Labelled photos from "RLD_Dataset_Split", an image-classification folder in kevoctavian/ProgramRLD. The possible labels are: bacterial blight, healthy, rice blast, tungro.

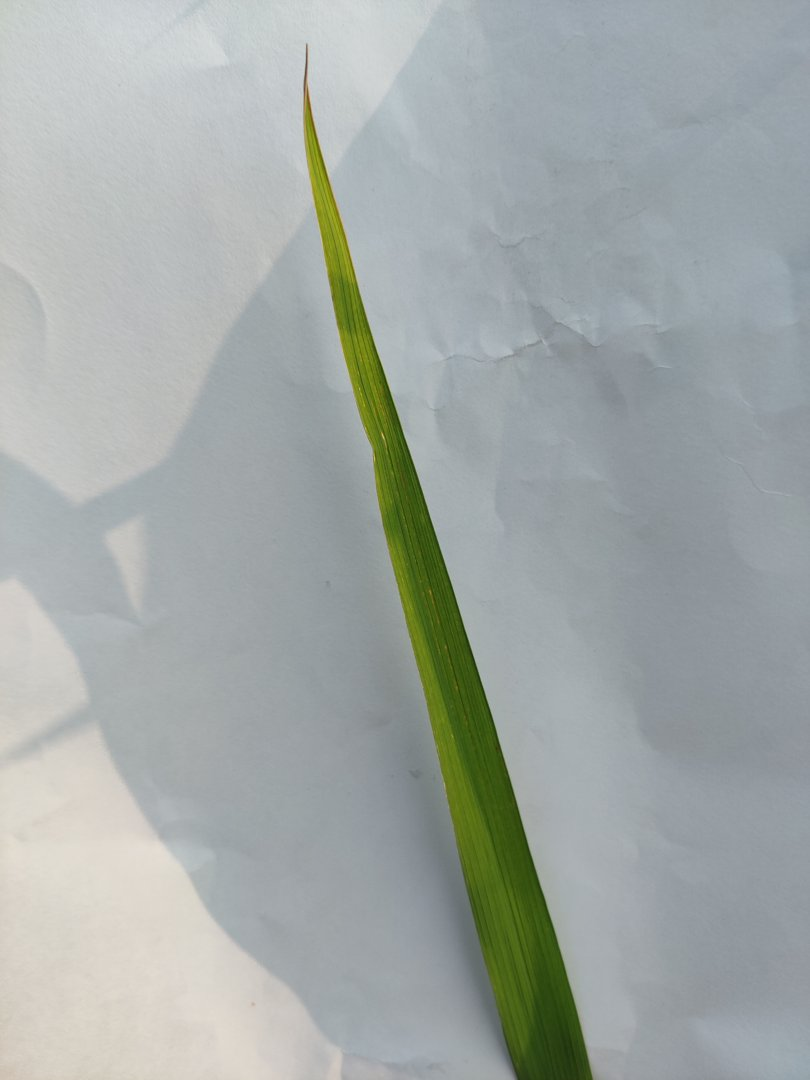
Label: tungro

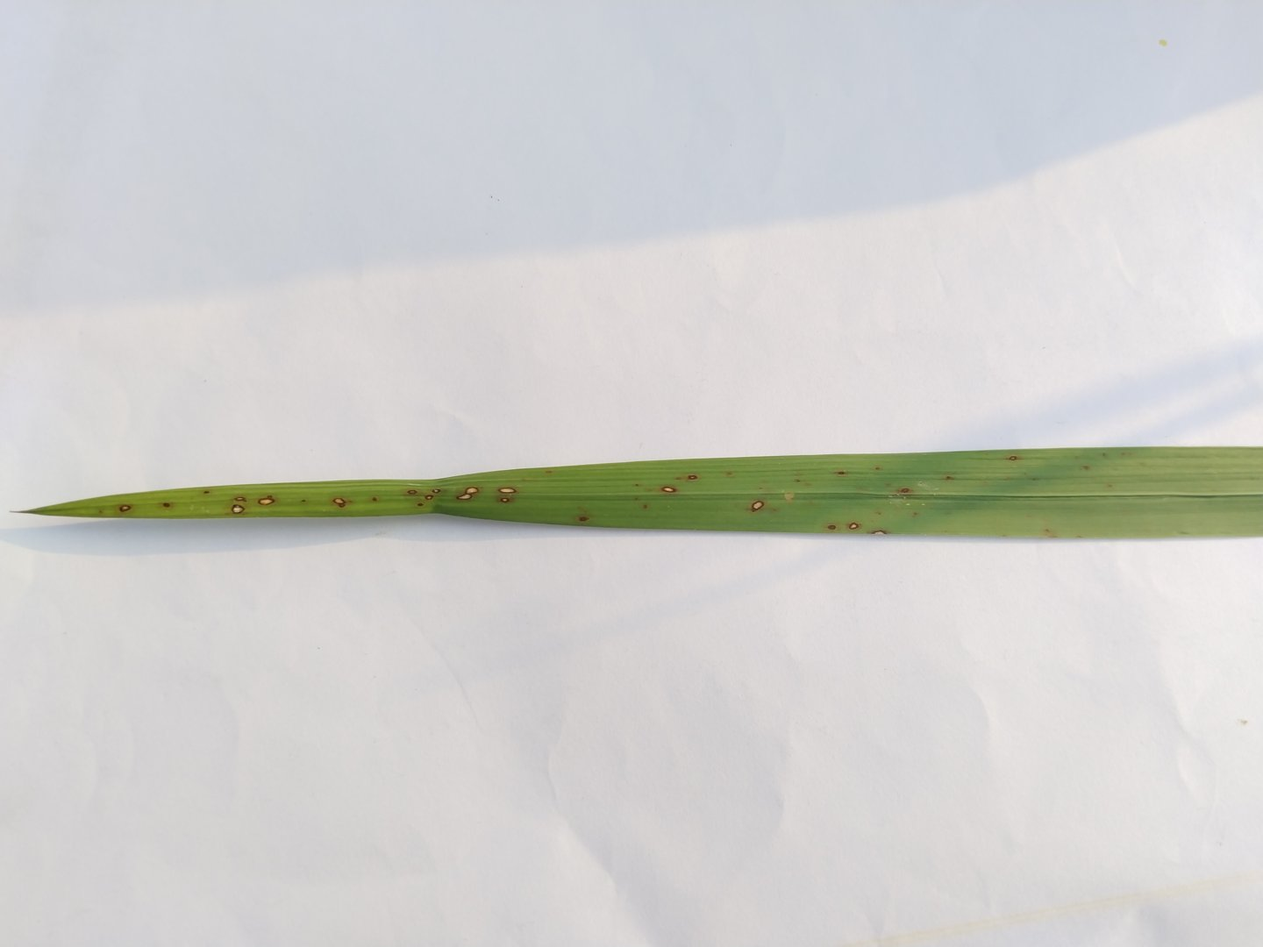
Label: rice blast

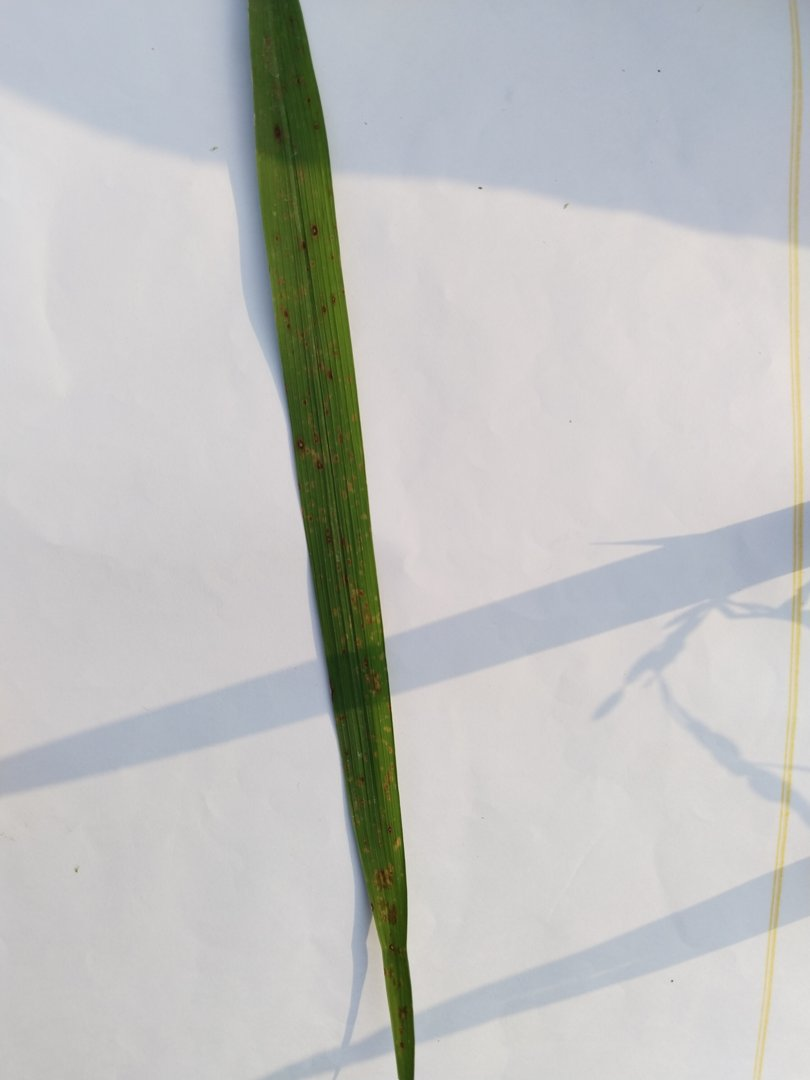
Label: rice blast

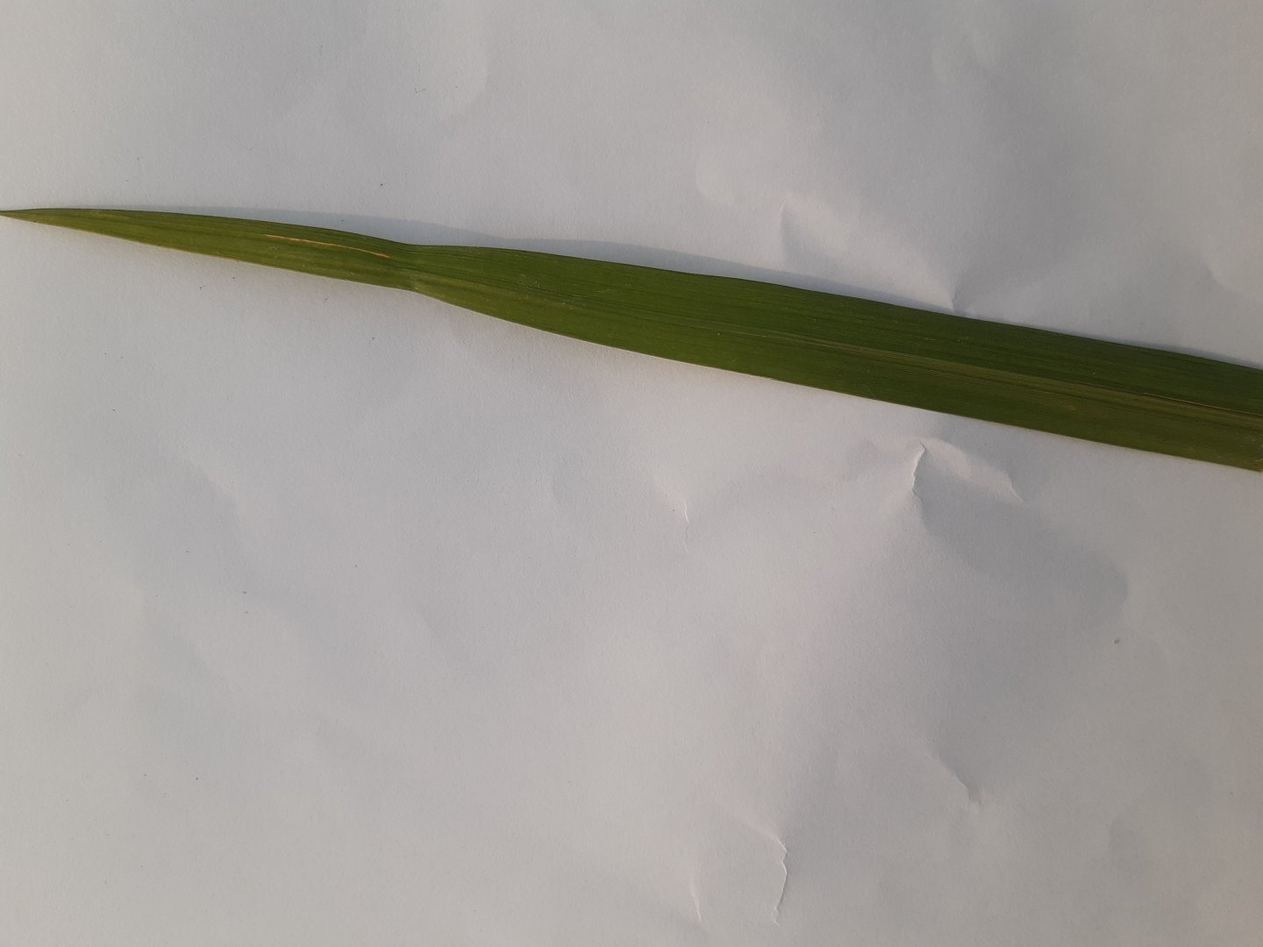
Label: healthy

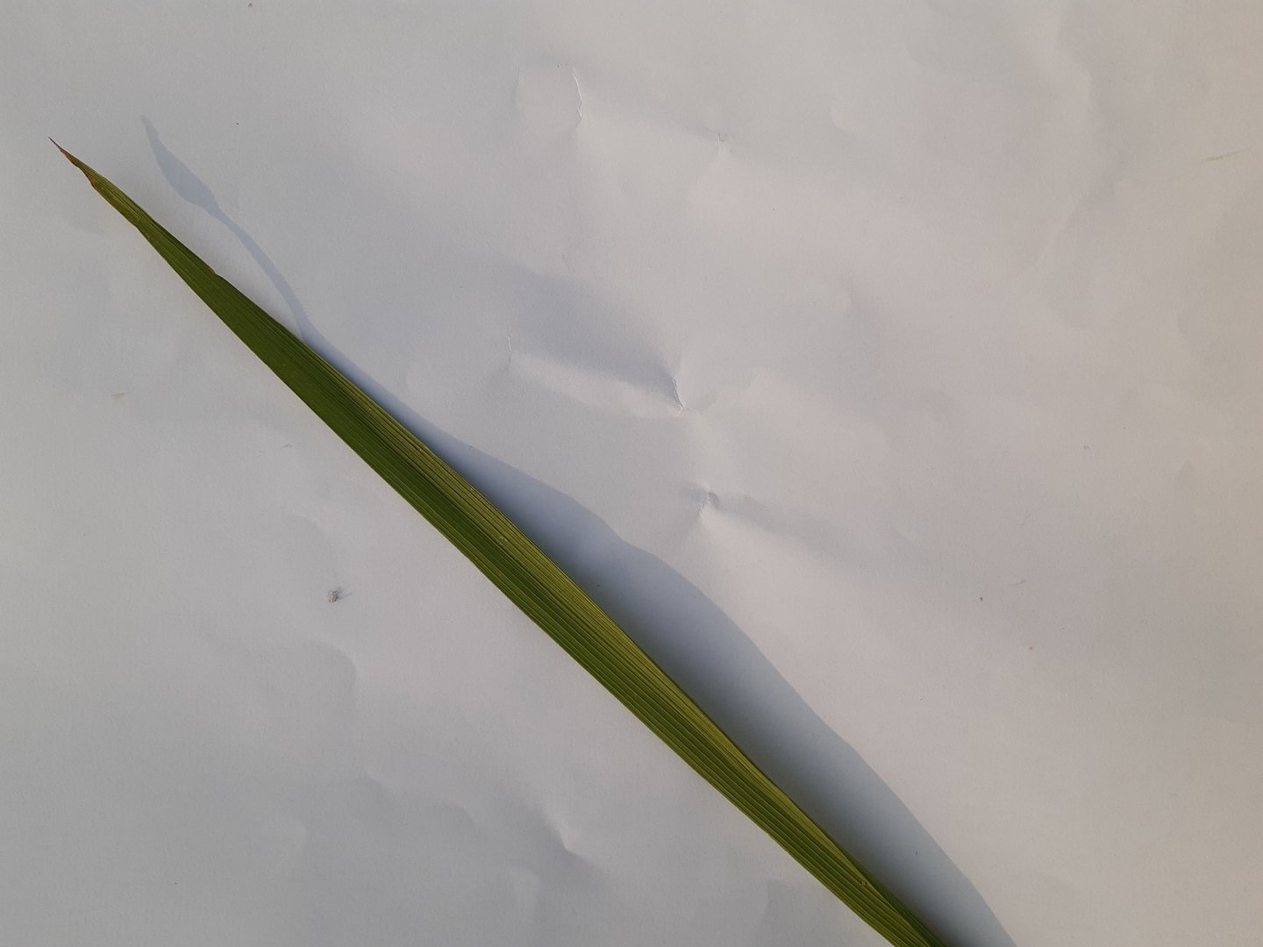
Label: healthy

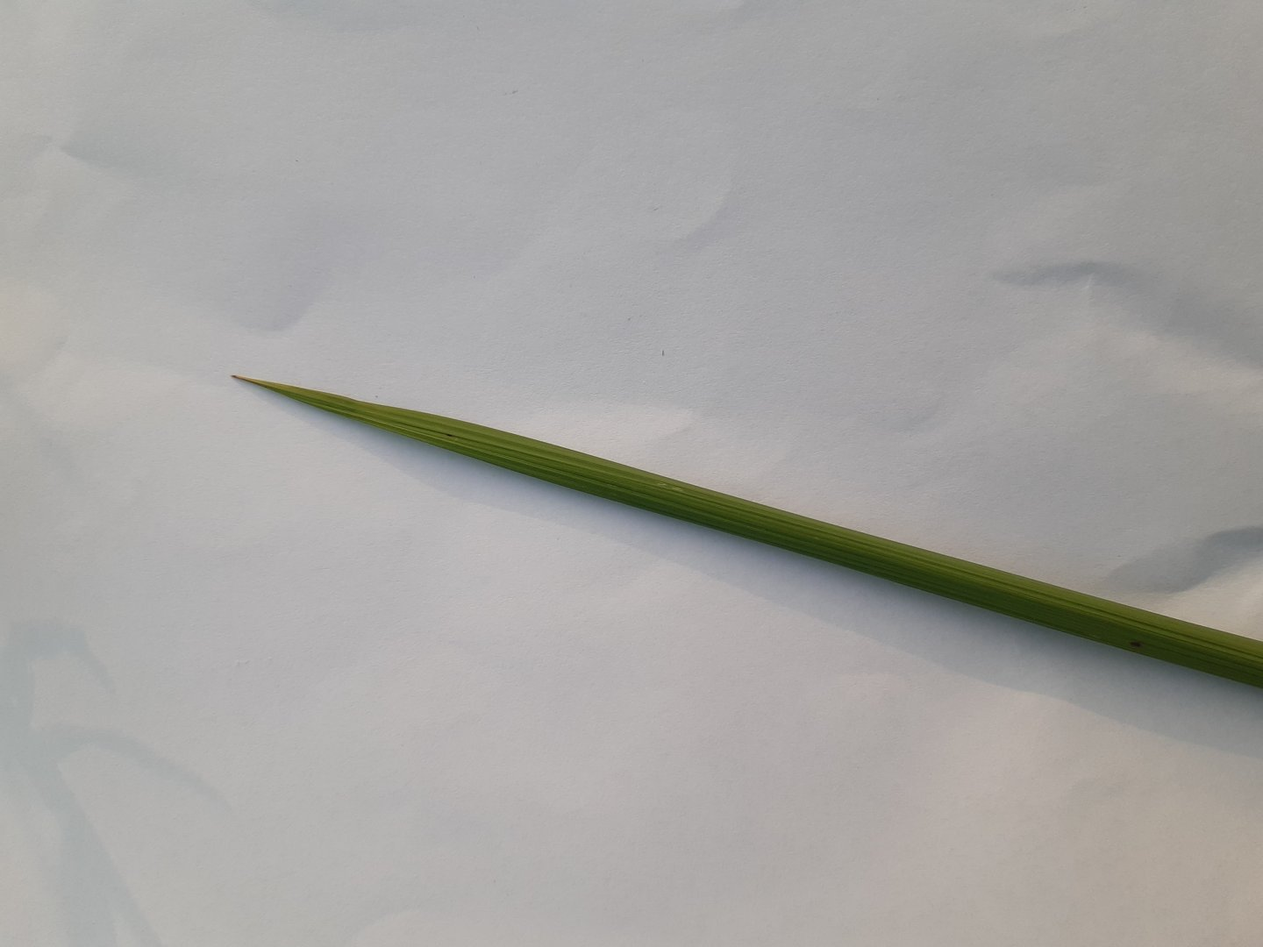
Label: healthy
